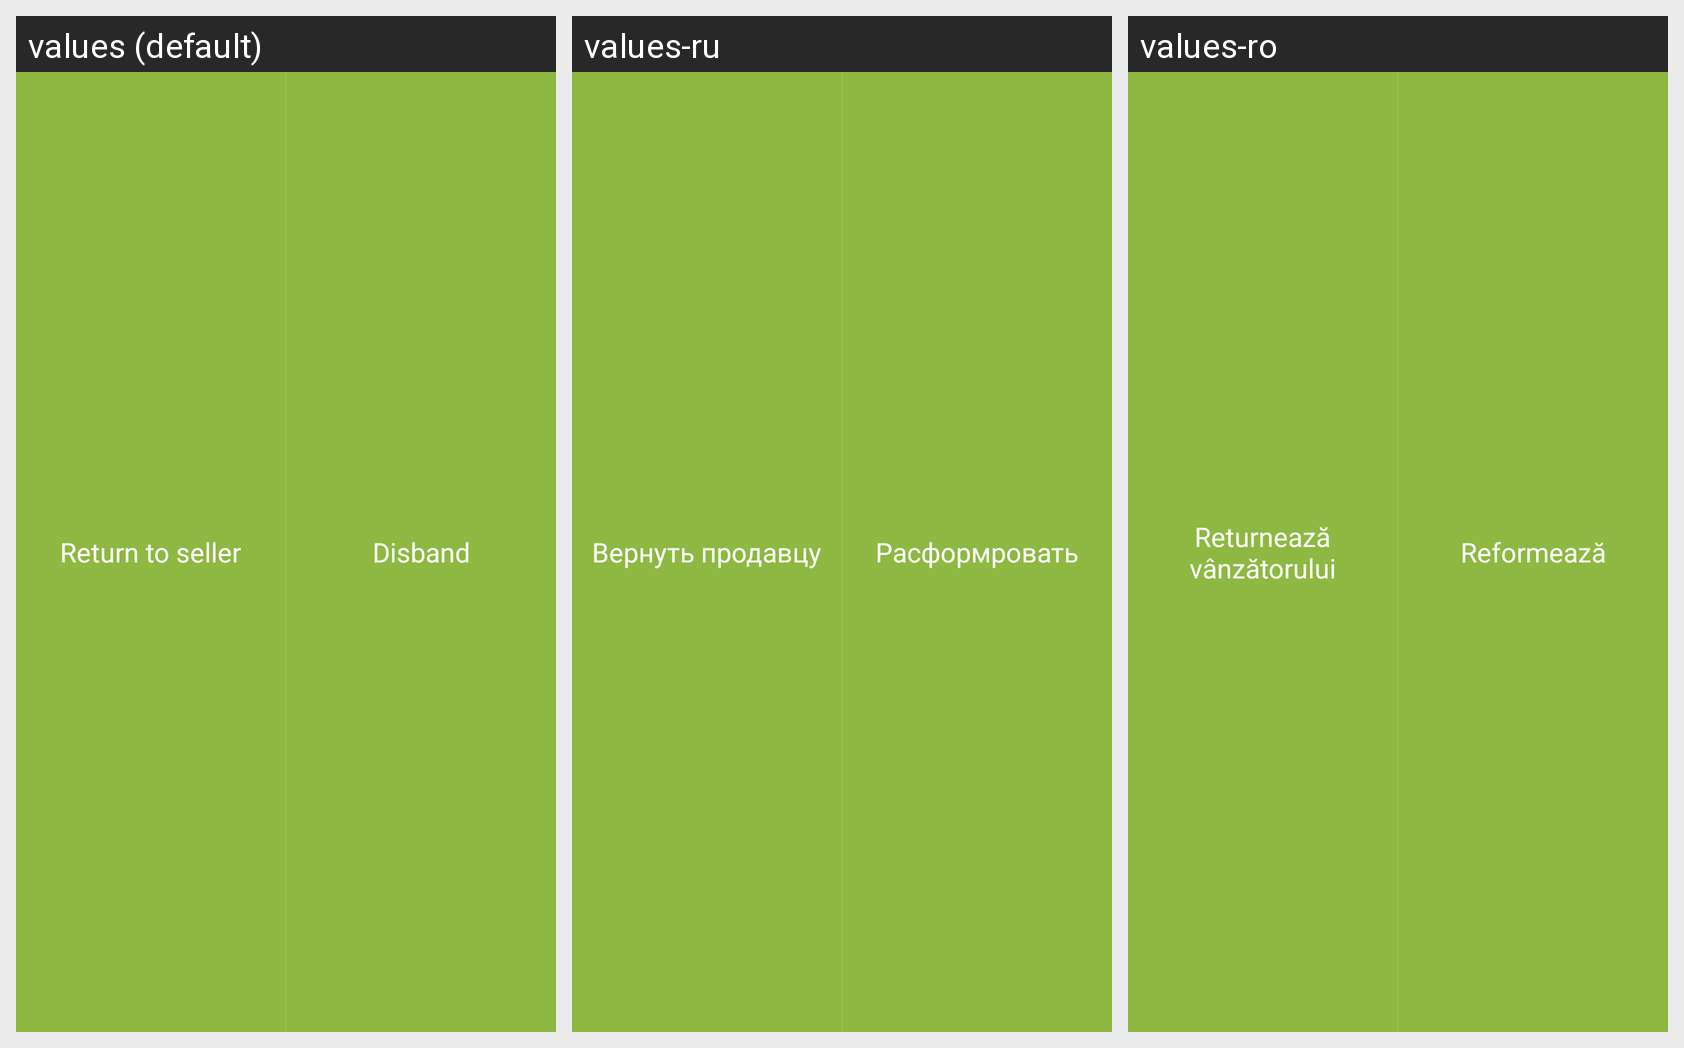

For this localized Android screen grid, give each drawn string resource with its value in every locale shown.
Android screen res/layout/prohibition_details_header.xml rendered under 3 locales, left to right: values (default), values-ru, values-ro. Device: Nexus 5 (rendered at 1080×1920; each locale shown at half size, 540×960, under a caption strip naming it); theme AppTheme.
Strings drawn on this screen, with the default value and each locale's value (text and hints the layout hard-codes, and strings that could not be matched under every locale, appear in the picture but are not listed):

return_to_seller_s_address
  values: Return to seller
  values-ru: Вернуть продавцу
  values-ro: Returnează vânzătorului

to_disband
  values: Disband
  values-ru: Расформровать
  values-ro: Reformează
